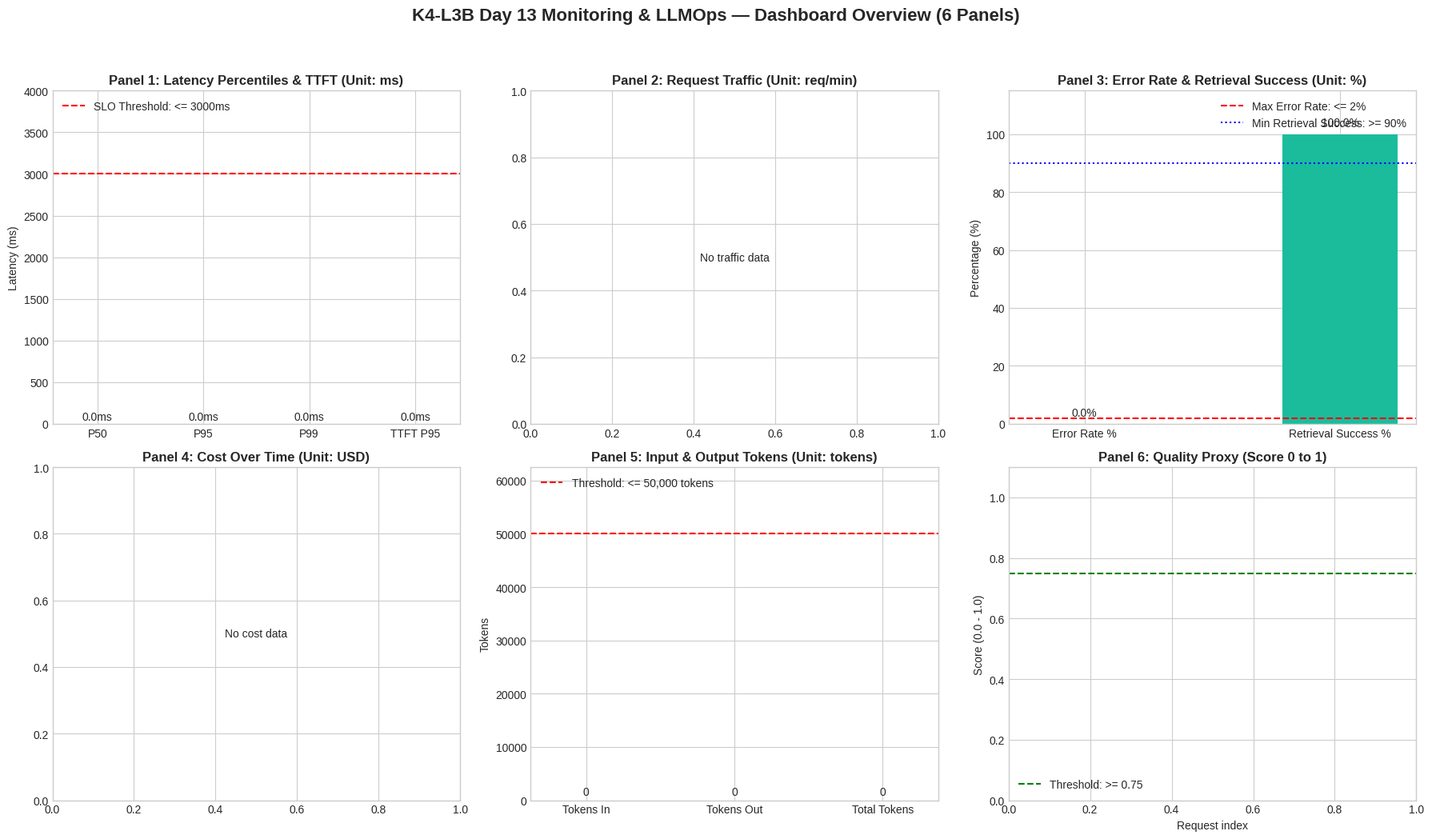

The script that saved this image:
#!/usr/bin/env python3
"""
Dashboard Generator for K4-L3B Day 13 Monitoring & LLMOps Lab
Renders all 6 panels required by config/dashboard.yaml from data/logs.jsonl:
1. Latency (P50, P95, P99, TTFT P95, threshold <= 3000ms)
2. Traffic (requests per minute, count, threshold >= 1 rpm)
3. Errors & Retrieval Success (error rate %, retrieval success %, threshold <= 2%)
4. Cost over time (sum by minute, total USD, threshold <= $2.5)
5. Tokens (input/output tokens sum, threshold <= 50000)
6. Quality proxy (mean quality score, threshold >= 0.75)
"""

from __future__ import annotations

import argparse
import json
import math
from datetime import datetime, timezone
from pathlib import Path
from typing import Any

import matplotlib.pyplot as plt
import matplotlib.dates as mdates
import numpy as np


def parse_iso(ts_str: str) -> datetime:
    if ts_str.endswith("Z"):
        ts_str = ts_str[:-1] + "+00:00"
    return datetime.fromisoformat(ts_str)


def percentile(values: list[float | int], p: float) -> float:
    if not values:
        return 0.0
    k = (len(values) - 1) * (p / 100.0)
    f = math.floor(k)
    c = math.ceil(k)
    if f == c:
        return float(values[int(k)])
    sorted_vals = sorted(values)
    return float(sorted_vals[int(f)] * (c - k) + sorted_vals[int(c)] * (k - f))


def load_logs(log_path: Path) -> list[dict[str, Any]]:
    if not log_path.exists():
        return []
    records = []
    for line in log_path.read_text(encoding="utf-8").splitlines():
        if line.strip():
            try:
                records.append(json.loads(line))
            except json.JSONDecodeError:
                continue
    return records


def generate_dashboard(log_path: Path, output_path: Path, title_suffix: str = "") -> None:
    records = load_logs(log_path)
    output_path.parent.mkdir(parents=True, exist_ok=True)

    # 1. Filter events
    requests_received = [r for r in records if r.get("event") == "request_received"]
    responses_sent = [r for r in records if r.get("event") == "response_sent"]
    requests_failed = [r for r in records if r.get("event") == "request_failed"]

    # 2. Extract metrics
    latencies = [r["latency_ms"] for r in responses_sent if "latency_ms" in r]
    ttfts = [r["ttft_ms"] for r in responses_sent if "ttft_ms" in r]
    costs = [r["cost_usd"] for r in responses_sent if "cost_usd" in r]
    tokens_in = [r["tokens_in"] for r in responses_sent if "tokens_in" in r]
    tokens_out = [r["tokens_out"] for r in responses_sent if "tokens_out" in r]
    qualities = [r["quality_score"] for r in responses_sent if "quality_score" in r]

    # Retrieval success
    retrieval_ops = [
        r for r in records
        if r.get("tool_name") == "retrieval" and "tool_success" in r
    ]
    successful_retrievals = [r for r in retrieval_ops if r.get("tool_success") is True]

    # Calculations
    p50_lat = percentile(latencies, 50) if latencies else 0
    p95_lat = percentile(latencies, 95) if latencies else 0
    p99_lat = percentile(latencies, 99) if latencies else 0
    p95_ttft = percentile(ttfts, 95) if ttfts else 0

    total_requests = len(requests_received)
    total_failed = len(requests_failed)
    error_rate = (total_failed / total_requests * 100) if total_requests else 0.0
    retrieval_success_rate = (len(successful_retrievals) / len(retrieval_ops) * 100) if retrieval_ops else 100.0

    total_cost = sum(costs)
    sum_tokens_in = sum(tokens_in)
    sum_tokens_out = sum(tokens_out)
    avg_quality = float(np.mean(qualities)) if qualities else 0.0

    # Setup Plot
    plt.style.use("seaborn-v0_8-whitegrid" if "seaborn-v0_8-whitegrid" in plt.style.available else "default")
    fig, axes = plt.subplots(2, 3, figsize=(18, 11))
    main_title = f"K4-L3B Day 13 Monitoring & LLMOps — Dashboard Overview (6 Panels){title_suffix}"
    fig.suptitle(main_title, fontsize=16, fontweight="bold", y=0.98)

    # PANEL 1: Latency & TTFT
    ax1 = axes[0, 0]
    ax1.set_title("Panel 1: Latency Percentiles & TTFT (Unit: ms)", fontsize=12, fontweight="bold")
    metric_labels = ["P50", "P95", "P99", "TTFT P95"]
    metric_vals = [p50_lat, p95_lat, p99_lat, p95_ttft]
    bars1 = ax1.bar(metric_labels, metric_vals, color=["#3498db", "#2980b9", "#e74c3c", "#f39c12"], width=0.5)
    ax1.axhline(3000, color="red", linestyle="--", linewidth=1.5, label="SLO Threshold: <= 3000ms")
    ax1.set_ylabel("Latency (ms)")
    for bar in bars1:
        yval = bar.get_height()
        ax1.text(bar.get_x() + bar.get_width() / 2, yval + 20, f"{yval:.1f}ms", ha="center", va="bottom", fontsize=10)
    ax1.set_ylim(0, max(max(metric_vals + [3200]) * 1.25, 3500))
    ax1.legend(loc="upper left")

    # PANEL 2: Traffic
    ax2 = axes[0, 1]
    ax2.set_title("Panel 2: Request Traffic (Unit: req/min)", fontsize=12, fontweight="bold")
    if requests_received:
        timestamps = [parse_iso(r["ts"]) for r in requests_received if "ts" in r]
        timestamps.sort()
        # Group into minute buckets
        minutes = [t.replace(second=0, microsecond=0) for t in timestamps]
        unique_mins, counts = np.unique(minutes, return_counts=True)
        ax2.plot(unique_mins, counts, marker="o", color="#2ecc71", linewidth=2, label="Traffic rate")
        ax2.axhline(1, color="orange", linestyle="--", label="Threshold: >= 1 rpm")
        ax2.xaxis.set_major_formatter(mdates.DateFormatter("%H:%M"))
        ax2.set_ylabel("Requests / min")
        ax2.set_ylim(0, max(max(counts) * 1.3, 5))
        ax2.text(0.05, 0.85, f"Total Requests: {total_requests}", transform=ax2.transAxes, fontsize=11,
                 bbox=dict(boxstyle="round", facecolor="white", alpha=0.8))
    else:
        ax2.text(0.5, 0.5, "No traffic data", ha="center", va="center")
    ax2.legend(loc="upper left")

    # PANEL 3: Errors & Retrieval Success
    ax3 = axes[0, 2]
    ax3.set_title("Panel 3: Error Rate & Retrieval Success (Unit: %)", fontsize=12, fontweight="bold")
    err_labels = ["Error Rate %", "Retrieval Success %"]
    err_vals = [error_rate, retrieval_success_rate]
    bars3 = ax3.bar(err_labels, err_vals, color=["#e74c3c" if error_rate > 2 else "#2ecc71", "#1abc9c"], width=0.45)
    ax3.axhline(2, color="red", linestyle="--", label="Max Error Rate: <= 2%")
    ax3.axhline(90, color="blue", linestyle=":", label="Min Retrieval Success: >= 90%")
    ax3.set_ylabel("Percentage (%)")
    ax3.set_ylim(0, 115)
    for bar in bars3:
        yval = bar.get_height()
        ax3.text(bar.get_x() + bar.get_width() / 2, yval + 2, f"{yval:.1f}%", ha="center", va="bottom", fontsize=10)
    ax3.legend(loc="upper right")

    # PANEL 4: Cost
    ax4 = axes[1, 0]
    ax4.set_title("Panel 4: Cost Over Time (Unit: USD)", fontsize=12, fontweight="bold")
    if responses_sent:
        resp_times = [parse_iso(r["ts"]) for r in responses_sent if "ts" in r and "cost_usd" in r]
        resp_costs = [r["cost_usd"] for r in responses_sent if "ts" in r and "cost_usd" in r]
        cum_costs = np.cumsum(resp_costs)
        ax4.plot(resp_times, cum_costs, color="#9b59b6", marker=".", linewidth=2, label="Cumulative Cost")
        ax4.axhline(2.5, color="red", linestyle="--", label="Threshold: <= $2.50")
        ax4.xaxis.set_major_formatter(mdates.DateFormatter("%H:%M"))
        ax4.set_ylabel("Cost (USD)")
        ax4.set_ylim(0, max(total_cost * 1.5, 3.0))
        ax4.text(0.05, 0.75, f"Total Cost: ${total_cost:.5f}", transform=ax4.transAxes, fontsize=11,
                 bbox=dict(boxstyle="round", facecolor="white", alpha=0.8))
    else:
        ax4.text(0.5, 0.5, "No cost data", ha="center", va="center")
    ax4.legend(loc="upper left")

    # PANEL 5: Tokens
    ax5 = axes[1, 1]
    ax5.set_title("Panel 5: Input & Output Tokens (Unit: tokens)", fontsize=12, fontweight="bold")
    tok_labels = ["Tokens In", "Tokens Out", "Total Tokens"]
    tok_vals = [sum_tokens_in, sum_tokens_out, sum_tokens_in + sum_tokens_out]
    bars5 = ax5.bar(tok_labels, tok_vals, color=["#34495e", "#7f8c8d", "#16a085"], width=0.5)
    ax5.axhline(50000, color="red", linestyle="--", label="Threshold: <= 50,000 tokens")
    ax5.set_ylabel("Tokens")
    ax5.set_ylim(0, max(max(tok_vals + [50000]) * 1.25, 55000))
    for bar in bars5:
        yval = bar.get_height()
        ax5.text(bar.get_x() + bar.get_width() / 2, yval + 500, f"{yval:,}", ha="center", va="bottom", fontsize=10)
    ax5.legend(loc="upper left")

    # PANEL 6: Quality Proxy
    ax6 = axes[1, 2]
    ax6.set_title("Panel 6: Quality Proxy (Score 0 to 1)", fontsize=12, fontweight="bold")
    if qualities:
        indices = list(range(1, len(qualities) + 1))
        ax6.plot(indices, qualities, color="#e67e22", marker="o", linewidth=1.5, alpha=0.7, label="Sample Quality")
        ax6.axhline(avg_quality, color="#d35400", linestyle="-", linewidth=2, label=f"Mean: {avg_quality:.2f}")
    ax6.axhline(0.75, color="green", linestyle="--", linewidth=1.5, label="Threshold: >= 0.75")
    ax6.set_xlabel("Request index")
    ax6.set_ylabel("Score (0.0 - 1.0)")
    ax6.set_ylim(0, 1.1)
    ax6.legend(loc="lower left")

    plt.tight_layout(rect=[0, 0.03, 1, 0.95])
    plt.savefig(output_path, dpi=160)
    plt.close()
    print(f"[SUCCESS] Dashboard exported to: {output_path}")


def main() -> None:
    parser = argparse.ArgumentParser(description="Generate 6-panel monitoring dashboard image")
    parser.add_argument("--logs", type=Path, default=Path("data/logs.jsonl"), help="Path to logs.jsonl")
    parser.add_argument("--output", type=Path, default=Path("submission/evidence/11-dashboard-overview.png"),
                        help="Path for output image")
    parser.add_argument("--title-suffix", type=str, default="", help="Suffix for dashboard title")
    args = parser.parse_args()

    generate_dashboard(args.logs, args.output, args.title_suffix)


if __name__ == "__main__":
    main()
